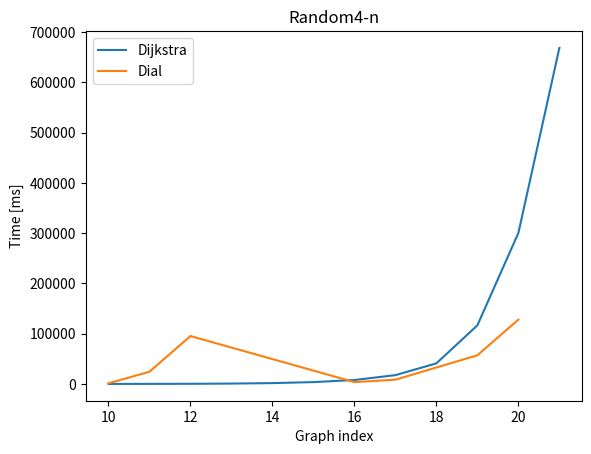

This figure's Python source:
from matplotlib import pyplot as plt

name="Random4-n"

dijkstra_xs=[10,11,12,13,14,15,16,17,18,19,20,21]
dijkstra_ys=[77, 160, 345, 776, 1724, 3688, 7860, 17550, 40995, 116639, 300343, 668512]

dial_xs=[10,11,12,16,17,19,20]
dial_ys=[1263, 24313, 95328, 3671, 8528, 57039, 128061]

plt.plot(dijkstra_xs, dijkstra_ys, label="Dijkstra")
plt.plot(dial_xs, dial_ys, label="Dial")
plt.title("Random4-n")
plt.xlabel("Graph index")
plt.ylabel("Time [ms]")
plt.legend()

plt.show()